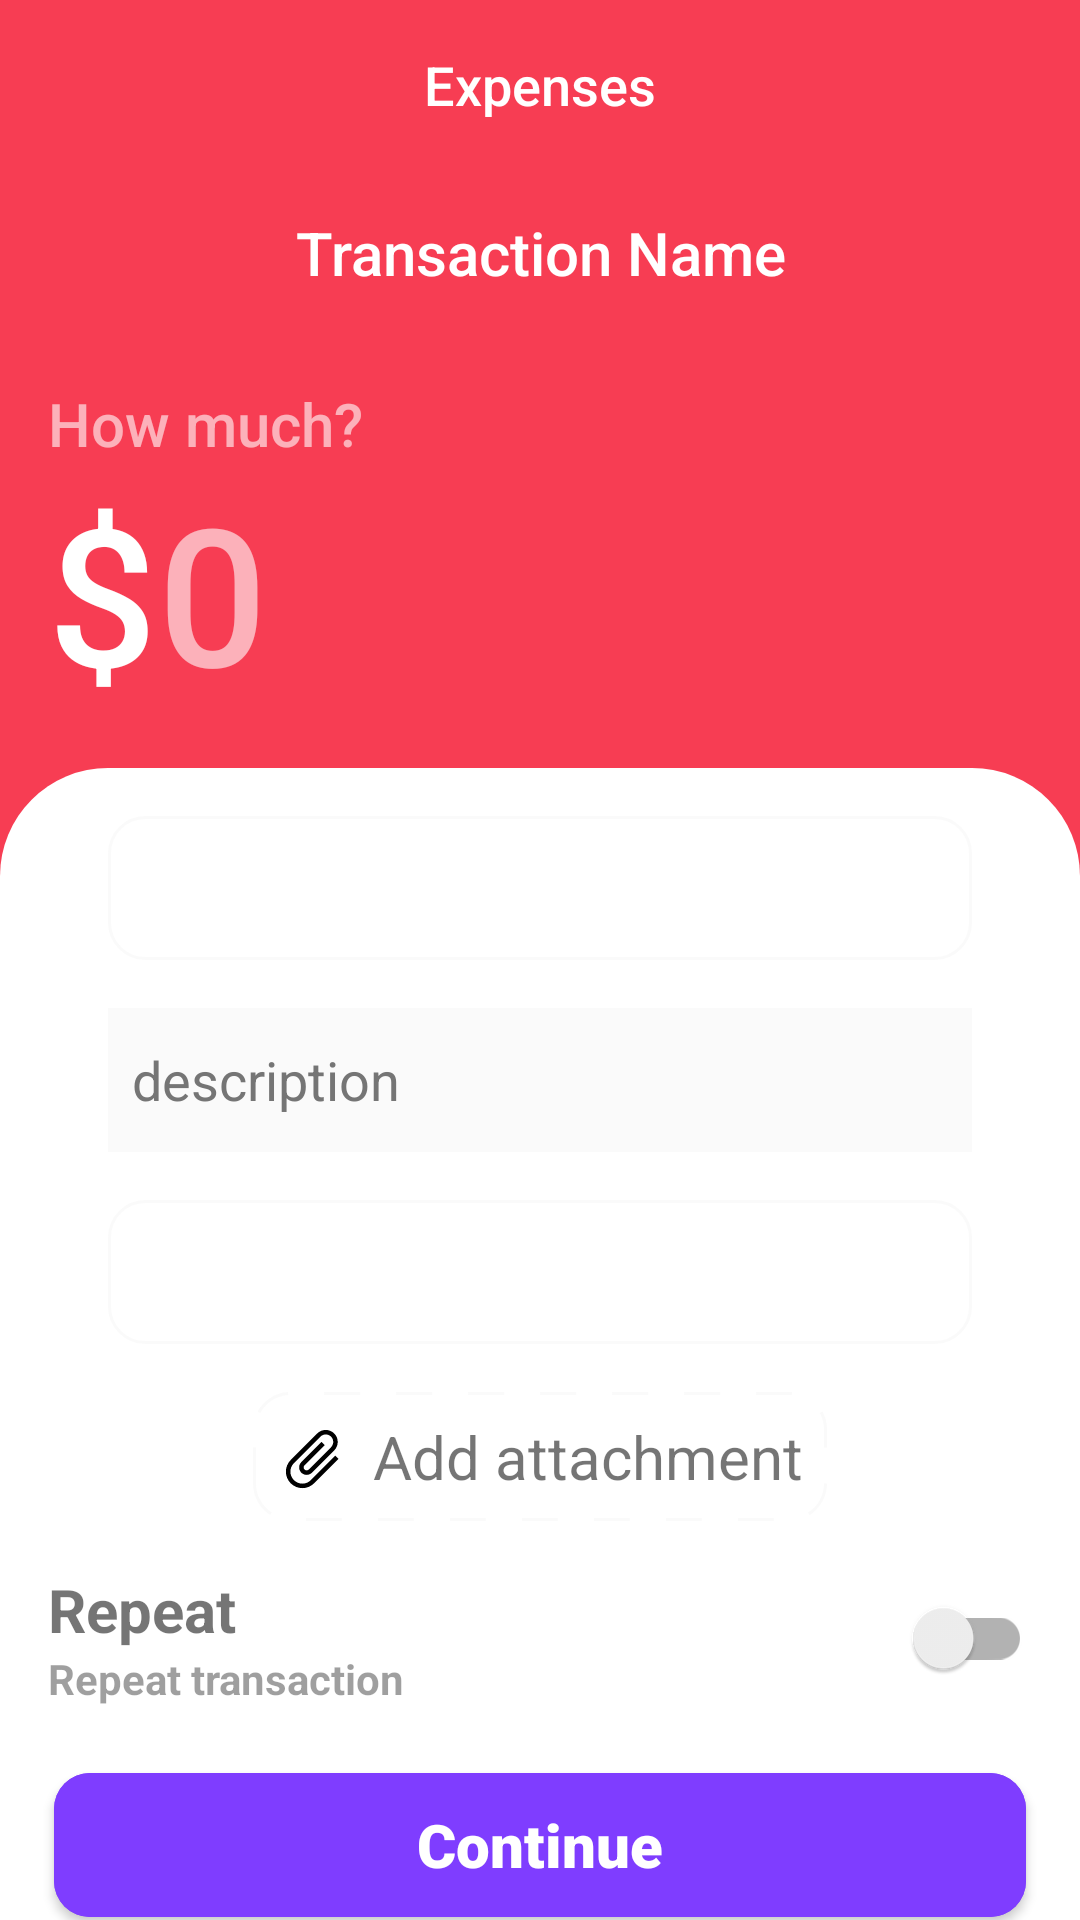

Reconstruct the res/layout file that produces this screen, plus the resources it refers to.
<!-- AndroidManifest.xml: application theme Theme.Fluffy.OnBoarding -->
<!-- res/layout/transaction_add_layout.xml -->
<?xml version="1.0" encoding="utf-8"?>
<layout xmlns:android="http://schemas.android.com/apk/res/android"
    xmlns:app="http://schemas.android.com/apk/res-auto">

    <LinearLayout
        android:id="@+id/transaction_add_main"
        android:layout_width="match_parent"
        android:layout_height="match_parent"
        android:background="@color/dark_red"
        android:orientation="vertical">

        <androidx.constraintlayout.widget.ConstraintLayout
            android:layout_width="match_parent"
            android:layout_height="0dp"
            android:layout_weight="1">

            <ImageButton
                android:id="@+id/icon_back_arrow"
                android:layout_width="wrap_content"
                android:layout_height="wrap_content"
                android:background="@android:color/transparent"
                android:contentDescription="@string/moveBack"
                android:padding="@dimen/padding_small_8"
                android:src="@drawable/ic_baseline_arrow_back_24"
                app:layout_constraintBottom_toBottomOf="@+id/onboarding_title"
                app:layout_constraintStart_toStartOf="parent" />

            <TextView
                android:id="@+id/onboarding_title"
                style="@style/Theme.Fluffy.Onboarding.subTitleStyle"
                android:layout_width="wrap_content"
                android:layout_height="wrap_content"
                android:layout_marginTop="@dimen/margin_medium_16"
                android:text="@string/expenses"
                android:textColor="@android:color/white"
                android:textSize="@dimen/screen_title_text_size"
                app:layout_constraintEnd_toEndOf="parent"
                app:layout_constraintStart_toStartOf="parent"
                app:layout_constraintTop_toTopOf="parent"
                app:layout_constraintWidth_percent=".8" />

            <EditText
                android:id="@+id/transaction_name"
                style="@style/Theme.Fluffy.Onboarding.subTitleStyle"
                android:layout_width="wrap_content"
                android:layout_height="wrap_content"
                android:background="@android:color/transparent"
                android:hint="@string/transaction_name"
                android:inputType="text"
                android:maxLines="1"
                android:maxLength="20"
                android:textColor="@color/white"
                android:textColorHint="#FFFFFF"
                android:textSize="@dimen/screen_add_transaction_text_size"
                app:layout_constraintBottom_toTopOf="@+id/how_much_label_text"
                app:layout_constraintEnd_toEndOf="parent"
                app:layout_constraintStart_toStartOf="parent"
                app:layout_constraintTop_toBottomOf="@+id/onboarding_title"
                app:layout_constraintWidth_percent=".8" />

            <TextView
                android:id="@+id/how_much_label_text"
                style="@style/Theme.Fluffy.Onboarding.subTitleStyle"
                android:layout_width="wrap_content"
                android:layout_height="wrap_content"
                android:alpha=".6"
                android:text="@string/how_much_label"
                android:textColor="@color/white"
                android:textSize="@dimen/screen_add_transaction_text_size"
                app:layout_constraintBottom_toTopOf="@+id/et_amount"
                app:layout_constraintStart_toStartOf="@id/transaction_icon_dollar"
                app:layout_constraintWidth_percent=".8" />

            <TextView
                android:id="@+id/transaction_icon_dollar"
                style="@style/Theme.Fluffy.Onboarding.subTitleStyle"
                android:layout_width="wrap_content"
                android:layout_height="wrap_content"
                android:layout_margin="@dimen/margin_medium_16"
                android:text="@string/dollar_sign"
                android:textColor="@android:color/white"
                android:textSize="@dimen/screen_title_large_text_size"
                app:layout_constraintBottom_toBottomOf="@id/et_amount"
                app:layout_constraintStart_toStartOf="parent"
                app:layout_constraintTop_toBottomOf="@+id/how_much_label_text" />

            <androidx.appcompat.widget.AppCompatEditText
                android:id="@+id/et_amount"
                style="@style/Theme.Fluffy.Onboarding.subTitleStyle"
                android:layout_width="wrap_content"
                android:layout_height="wrap_content"
                android:layout_marginTop="@dimen/margin_medium_16"
                android:layout_marginEnd="@dimen/margin_medium_16"
                android:layout_marginBottom="@dimen/margin_medium_16"
                android:background="@android:color/transparent"
                android:hint="@string/default_value_zero"
                android:inputType="numberDecimal"
                android:maxLines="1"
                android:textColor="@android:color/white"
                android:textColorHint="#99FFFFFF"
                android:textSize="@dimen/screen_title_large_text_size"
                app:layout_constraintBottom_toBottomOf="parent"
                app:layout_constraintStart_toEndOf="@id/transaction_icon_dollar" />

        </androidx.constraintlayout.widget.ConstraintLayout>

        <androidx.constraintlayout.widget.ConstraintLayout
            android:layout_width="match_parent"
            android:layout_height="0dp"
            android:layout_weight="1.5"
            android:background="@drawable/card_view_round_top"
            android:backgroundTint="@color/white">

            <Spinner
                android:id="@+id/spinner_category"
                android:layout_width="0dp"
                android:layout_height="@dimen/spinner_height"
                android:layout_marginTop="@dimen/margin_medium_16"
                android:background="@drawable/shape_spinner_rounded_corners"
                app:layout_constraintEnd_toEndOf="parent"
                app:layout_constraintStart_toStartOf="parent"
                app:layout_constraintTop_toTopOf="parent"
                app:layout_constraintWidth_percent=".8" />

            <com.google.android.material.textfield.TextInputEditText
                android:id="@+id/et_description"
                android:layout_width="0dp"
                android:layout_height="@dimen/spinner_height"
                android:layout_marginTop="@dimen/margin_medium_16"
                android:background="@color/white_element"
                android:hint="@string/description"
                android:inputType="text"
                android:maxLength="50"
                android:maxLines="1"
                android:padding="@dimen/padding_small_8"
                android:textColor="@android:color/black"
                android:textColorHint="@color/gray"
                app:layout_constraintEnd_toEndOf="parent"
                app:layout_constraintStart_toStartOf="parent"
                app:layout_constraintTop_toBottomOf="@id/spinner_category"
                app:layout_constraintWidth_percent=".8" />

            <Spinner
                android:id="@+id/spinner_payment_method"
                android:layout_width="0dp"
                android:layout_height="@dimen/spinner_height"
                android:layout_marginTop="@dimen/margin_medium_16"
                android:background="@drawable/shape_spinner_rounded_corners"
                app:layout_constraintEnd_toEndOf="parent"
                app:layout_constraintStart_toStartOf="parent"
                app:layout_constraintTop_toBottomOf="@id/et_description"
                app:layout_constraintWidth_percent=".8" />

            <TextView
                android:id="@+id/add_attachment"
                android:layout_width="wrap_content"
                android:layout_height="wrap_content"
                android:layout_marginTop="@dimen/margin_medium_16"
                android:background="@drawable/shape_dashed_rounded_corners"
                android:drawablePadding="@dimen/padding_small_8"
                android:gravity="center"
                android:padding="@dimen/padding_small_8"
                android:text="@string/add_attachment_label"
                android:textSize="@dimen/screen_add_transaction_text_size"
                app:drawableStartCompat="@drawable/ic_baseline_attach_file_24"
                app:drawableTint="@color/black"
                app:layout_constraintEnd_toEndOf="parent"
                app:layout_constraintStart_toStartOf="parent"
                app:layout_constraintTop_toBottomOf="@id/spinner_payment_method"
                app:layout_constraintWidth_percent=".8" />

            <TextView
                android:id="@+id/repeat_label"
                android:layout_width="wrap_content"
                android:layout_height="wrap_content"
                android:layout_margin="@dimen/margin_medium_16"
                android:layout_marginTop="@dimen/margin_medium_16"
                android:text="@string/repeat_label"
                android:textSize="@dimen/screen_add_transaction_text_size"
                android:textStyle="bold"
                app:layout_constraintStart_toStartOf="parent"
                app:layout_constraintTop_toBottomOf="@id/add_attachment" />

            <TextView
                android:id="@+id/repeat_explanation"
                android:layout_width="wrap_content"
                android:layout_height="wrap_content"
                android:alpha=".7"
                android:text="@string/repeat_transaction"
                android:textStyle="bold"
                app:layout_constraintStart_toStartOf="@+id/repeat_label"
                app:layout_constraintTop_toBottomOf="@id/repeat_label" />

            <androidx.appcompat.widget.SwitchCompat
                android:layout_width="wrap_content"
                android:layout_height="wrap_content"
                android:layout_marginEnd="@dimen/margin_medium_16"
                app:layout_constraintBottom_toBottomOf="@id/repeat_explanation"
                app:layout_constraintEnd_toEndOf="parent"
                app:layout_constraintTop_toTopOf="@id/repeat_label" />

            <com.google.android.material.button.MaterialButton
                android:id="@+id/add_new_transaction"
                style="@style/Theme.Fluffy.ButtonDefault"
                android:layout_width="0dp"
                android:layout_height="@dimen/button_height"
                android:layout_marginTop="@dimen/margin_medium_16"
                android:layout_marginBottom="@dimen/margin_medium_16"
                android:text="@string/continue_text"
                android:textSize="@dimen/onboarding_button_text_size"
                app:layout_constraintEnd_toEndOf="parent"
                app:layout_constraintStart_toStartOf="parent"
                app:layout_constraintTop_toBottomOf="@id/repeat_explanation"
                app:layout_constraintWidth_percent="0.9" />

        </androidx.constraintlayout.widget.ConstraintLayout>

    </LinearLayout>

</layout>
<!-- resources referenced by this layout -->
<resources>
  <color name="black">#FF000000</color>
  <color name="dark_red">#f73d53</color>
  <color name="gray">#757575</color>
  <color name="white">#FFFFFFFF</color>
  <color name="white_element">#E9FAFAFA</color>
  <dimen name="button_height">60dp</dimen>
  <dimen name="margin_medium_16">16dp</dimen>
  <dimen name="onboarding_button_text_size">20sp</dimen>
  <dimen name="padding_small_8">8dp</dimen>
  <dimen name="screen_add_transaction_text_size">20sp</dimen>
  <dimen name="screen_title_large_text_size">64sp</dimen>
  <dimen name="screen_title_text_size">18sp</dimen>
  <dimen name="spinner_height">48dp</dimen>
  <!-- drawable card_view_round_top (drawable) -->
  <?xml version="1.0" encoding="utf-8"?>
  <shape xmlns:android="http://schemas.android.com/apk/res/android"
      android:shape="rectangle">
      <corners
          android:topLeftRadius="36dp"
          android:topRightRadius="36dp" />
      <stroke android:width="0dp"/>
      <solid android:color="@color/white" />
  </shape>
  <!-- drawable shape_dashed_rounded_corners (drawable) -->
  <?xml version="1.0" encoding="utf-8"?>
  <shape xmlns:android="http://schemas.android.com/apk/res/android"
      android:shape="rectangle">
      <corners android:radius="@dimen/button_corner_radius" />
      <stroke
          android:color="@color/white_element"
          android:width="1dp"
          android:dashWidth="36px"
          android:dashGap="36px"/>
      <solid android:color="@color/white" />
  </shape>
  <!-- drawable shape_spinner_rounded_corners (drawable) -->
  <?xml version="1.0" encoding="utf-8"?>
  <shape xmlns:android="http://schemas.android.com/apk/res/android"
      android:shape="rectangle">
      <corners android:radius="@dimen/button_corner_radius" />
      <stroke
          android:color="@color/white_element"
          android:width="1dp" />
      <solid android:color="@color/white" />
  </shape>
  <string name="add_attachment_label">Add attachment</string>
  <string name="continue_text">Continue</string>
  <string name="default_value_zero">0</string>
  <string name="description">description</string>
  <string name="dollar_sign">$</string>
  <string name="expenses">Expenses</string>
  <string name="how_much_label">How much?</string>
  <string name="moveBack">moveBack</string>
  <string name="repeat_label">Repeat</string>
  <string name="repeat_transaction">Repeat transaction</string>
  <string name="transaction_name">Transaction Name</string>
  <style name="Theme.Fluffy.ButtonDefault" parent="Theme.MaterialComponents.DayNight">
          <item name="android:textSize">@dimen/onboarding_subtitle_text_size</item>
          <item name="android:textColor">@android:color/white</item>
          <item name="android:backgroundTint">@color/purple_primary</item>
          <item name="android:gravity">center</item>
          <item name="android:textFontWeight">900</item>
          <item name="cornerRadius">@dimen/button_corner_radius</item>
      </style>
  <style name="Theme.Fluffy.Onboarding.subTitleStyle" parent="Theme.MaterialComponents.DayNight">
          <item name="android:lineHeight">@dimen/onboarding_subtitle_line_height</item>
          <item name="android:textSize">@dimen/onboarding_subtitle_text_size</item>
          <item name="android:textColor">@android:color/black</item>
          <item name="android:gravity">center</item>
          <item name="android:textFontWeight">500</item>
      </style>
  <dimen name="button_corner_radius">12dp</dimen>
  <dimen name="onboarding_subtitle_text_size">16sp</dimen>
  <color name="purple_primary">#7F3DFF</color>
  <dimen name="onboarding_subtitle_line_height">19dp</dimen>
  <color name="purple_700">#EEE5FF</color>
</resources>
